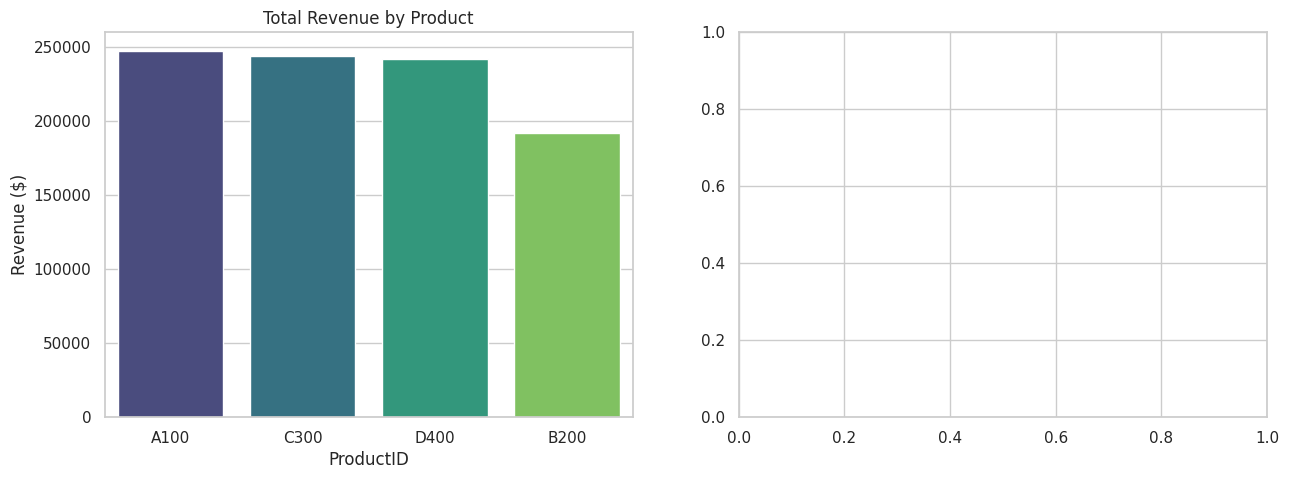

The script that saved this image: (Note: this script raises an exception after producing the figure.)
import pandas as pd
import numpy as np
import matplotlib.pyplot as plt
import seaborn as sns

# Set style
sns.set_theme(style="whitegrid")

np.random.seed(42)

dates = pd.date_range(start='2023-01-01', end='2023-12-31', freq='D')
n_rows = len(dates)

messy_data = pd.DataFrame({
    'Date': dates.astype(str), # Make them strings to simulate bad parsing
    'ProductID': np.random.choice(['A100', 'B200', 'C300', 'D400'], n_rows),
    'Quantity': np.random.randint(1, 20, n_rows).astype(float),
    'Price': np.random.uniform(10.0, 500.0, n_rows)
})

# Introduce messy data
messy_data.loc[10:15, 'Quantity'] = np.nan
messy_data.loc[50:55, 'Price'] = np.nan
messy_data.loc[100, 'Price'] = 999999.0 # Outlier
messy_data.loc[200, 'Quantity'] = -5.0  # Invalid

print("Dataset shape:", messy_data.shape)
messy_data.head()

# TODO: Convert 'Date' column back to datetime objects
df_clean = messy_data.copy()
df_clean['Date'] = pd.to_datetime(df_clean['Date'])

# TODO: Handle negative quantities (replace with absolute value or drop)
df_clean['Quantity'] = df_clean['Quantity'].abs()

# TODO: Fill missing quantities with the median quantity
df_clean['Quantity'] = df_clean['Quantity'].fillna(df_clean['Quantity'].median())

# TODO: Fill missing prices with the mean price of that specific ProductID
df_clean['Price'] = df_clean.groupby('ProductID')['Price'].transform(lambda x: x.fillna(x.mean()))

# TODO: Remove extreme price outliers (e.g. Price > 1000)
df_clean = df_clean[df_clean['Price'] < 1000]

print("Missing values after cleaning:", df_clean.isnull().sum().sum())

# TODO: Create a 'Revenue' column (Quantity * Price)
df_clean['Revenue'] = df_clean['Quantity'] * df_clean['Price']

# TODO: Create 'Month' and 'DayOfWeek' columns
df_clean['Month'] = df_clean['Date'].dt.month_name()
df_clean['DayOfWeek'] = df_clean['Date'].dt.day_name()

df_clean.head()

# Question 1: What is the total revenue for the year?
total_revenue = df_clean['Revenue'].sum()
print(f"Total Revenue: ${total_revenue:,.2f}")

# Question 2: Which product generated the most revenue?
product_revenue = df_clean.groupby('ProductID')['Revenue'].sum().sort_values(ascending=False)
print("\nRevenue by Product:")
print(product_revenue)

fig, axes = plt.subplots(1, 2, figsize=(15, 5))

# Bar chart: Revenue by Product
sns.barplot(x=product_revenue.index, y=product_revenue.values, ax=axes[0], palette="viridis")
axes[0].set_title("Total Revenue by Product")
axes[0].set_ylabel("Revenue ($)")

# Line chart: Monthly Revenue
monthly_revenue = df_clean.set_index('Date').resample('M')['Revenue'].sum()
axes[1].plot(monthly_revenue.index.strftime('%b'), monthly_revenue.values, marker='o', color='b', linewidth=2)
axes[1].set_title("Monthly Revenue Trend")
axes[1].set_ylabel("Revenue ($)")

plt.tight_layout()
plt.show()
